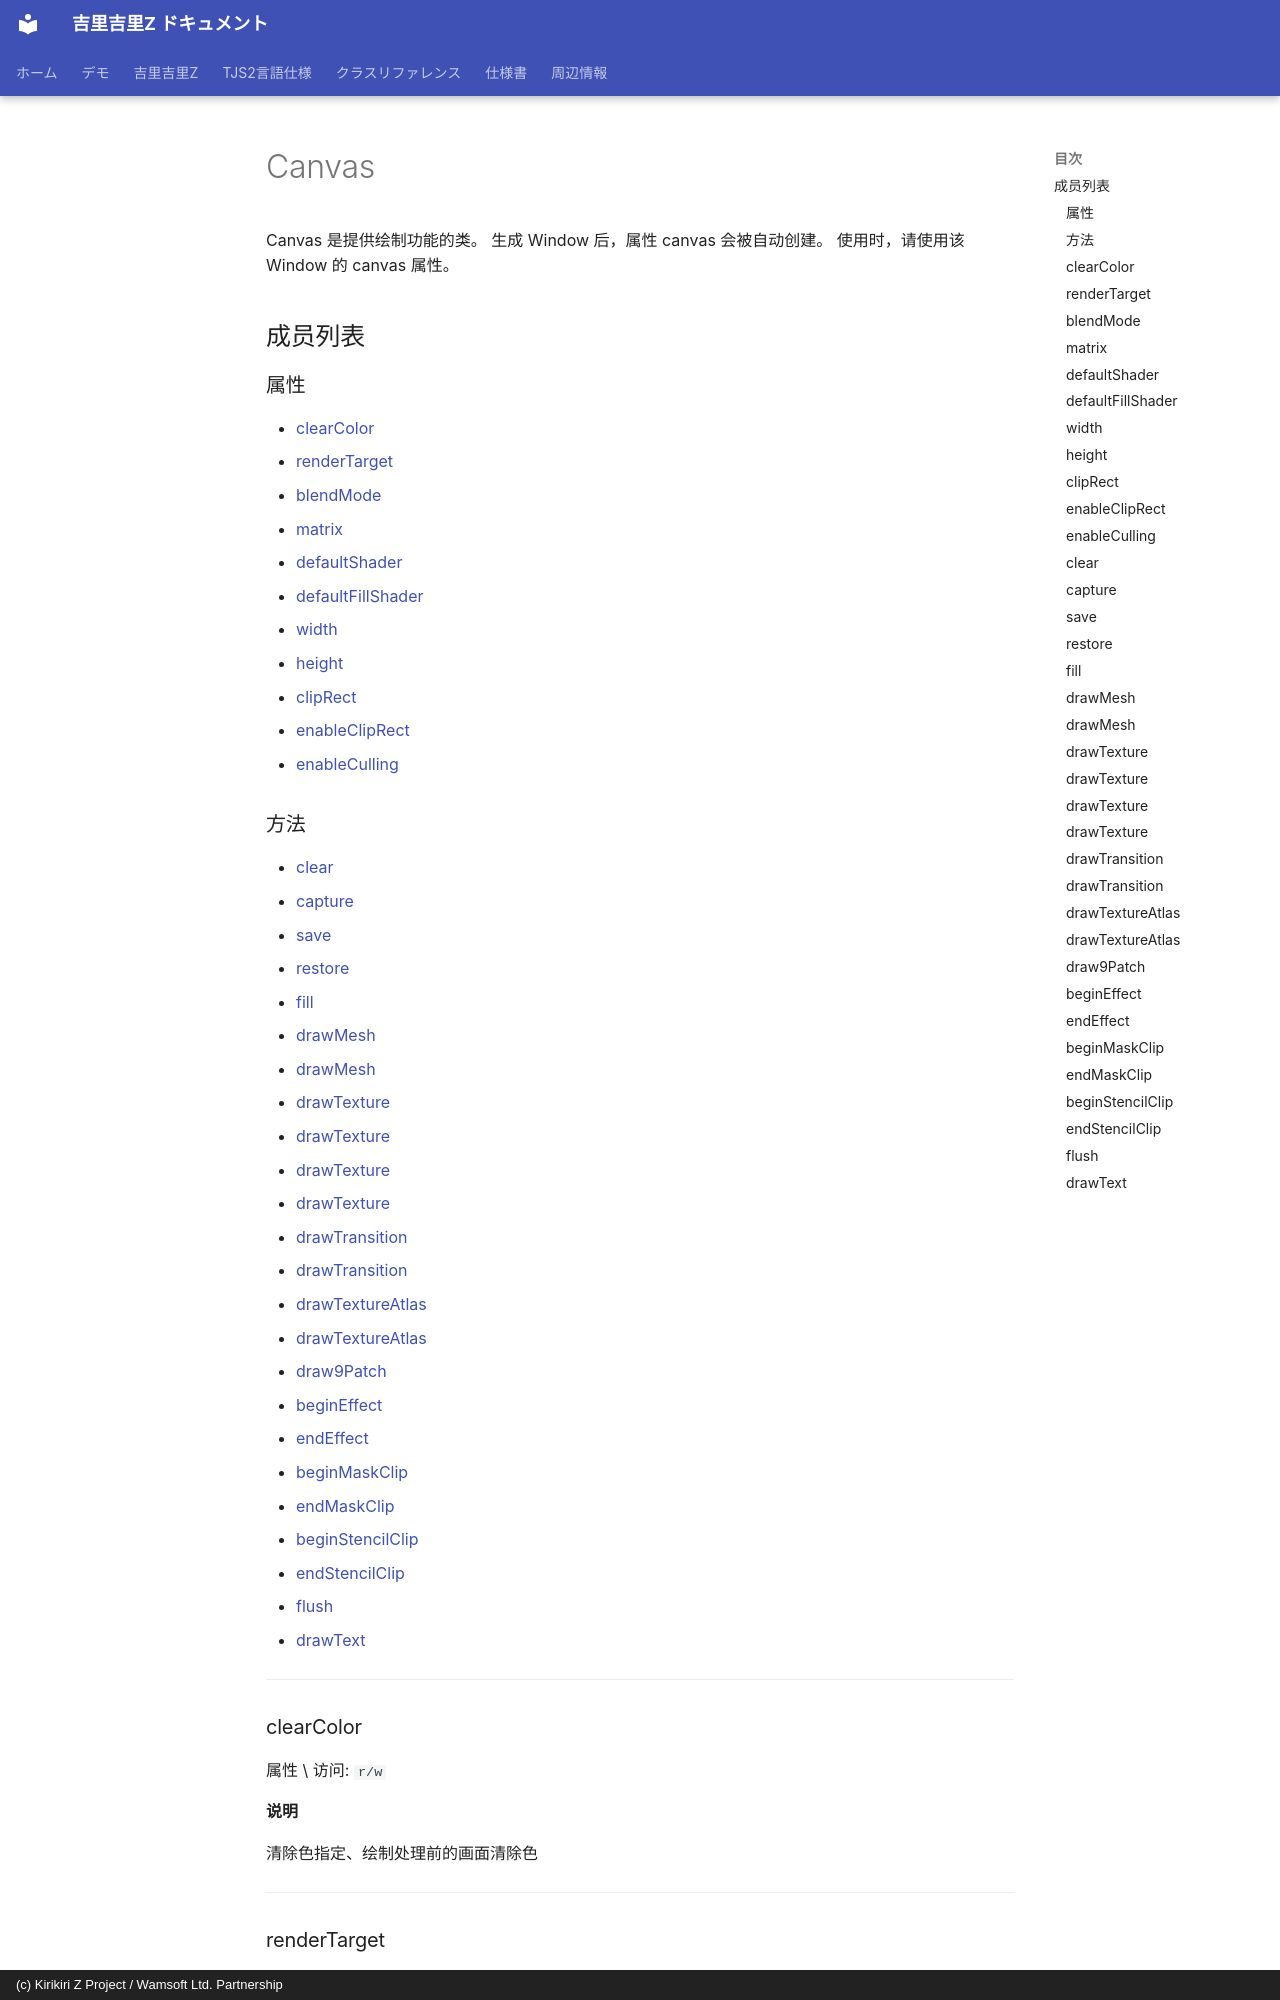

repository: AetherKiri/krkrz_dev · page: zh/reference/Canvas/index.html · generator: mkdocs · copyright: (c) Kirikiri Z Project / Wamsoft Ltd. Partnership

# Canvas

Canvas 是提供绘制功能的类。
生成 Window 后，属性 canvas 会被自动创建。
使用时，请使用该 Window 的 canvas 属性。

## 成员列表

### 属性

- [clearColor](#clearcolor)
- [renderTarget](#rendertarget)
- [blendMode](#blendmode)
- [matrix](#matrix)
- [defaultShader](#defaultshader)
- [defaultFillShader](#defaultfillshader)
- [width](#width)
- [height](#height)
- [clipRect](#cliprect)
- [enableClipRect](#enablecliprect)
- [enableCulling](#enableculling)

### 方法

- [clear](#clear)
- [capture](#capture)
- [save](#save)
- [restore](#restore)
- [fill](#fill)
- [drawMesh](#drawmesh)
- [drawMesh](#drawmesh)
- [drawTexture](#drawtexture)
- [drawTexture](#drawtexture)
- [drawTexture](#drawtexture)
- [drawTexture](#drawtexture)
- [drawTransition](#drawtransition)
- [drawTransition](#drawtransition)
- [drawTextureAtlas](#drawtextureatlas)
- [drawTextureAtlas](#drawtextureatlas)
- [draw9Patch](#draw9patch)
- [beginEffect](#begineffect)
- [endEffect](#endeffect)
- [beginMaskClip](#beginmaskclip)
- [endMaskClip](#endmaskclip)
- [beginStencilClip](#beginstencilclip)
- [endStencilClip](#endstencilclip)
- [flush](#flush)
- [drawText](#drawtext)

---

### clearColor

属性 \ 访问: `r/w`

**说明**

清除色指定、绘制处理前的画面清除色

---
